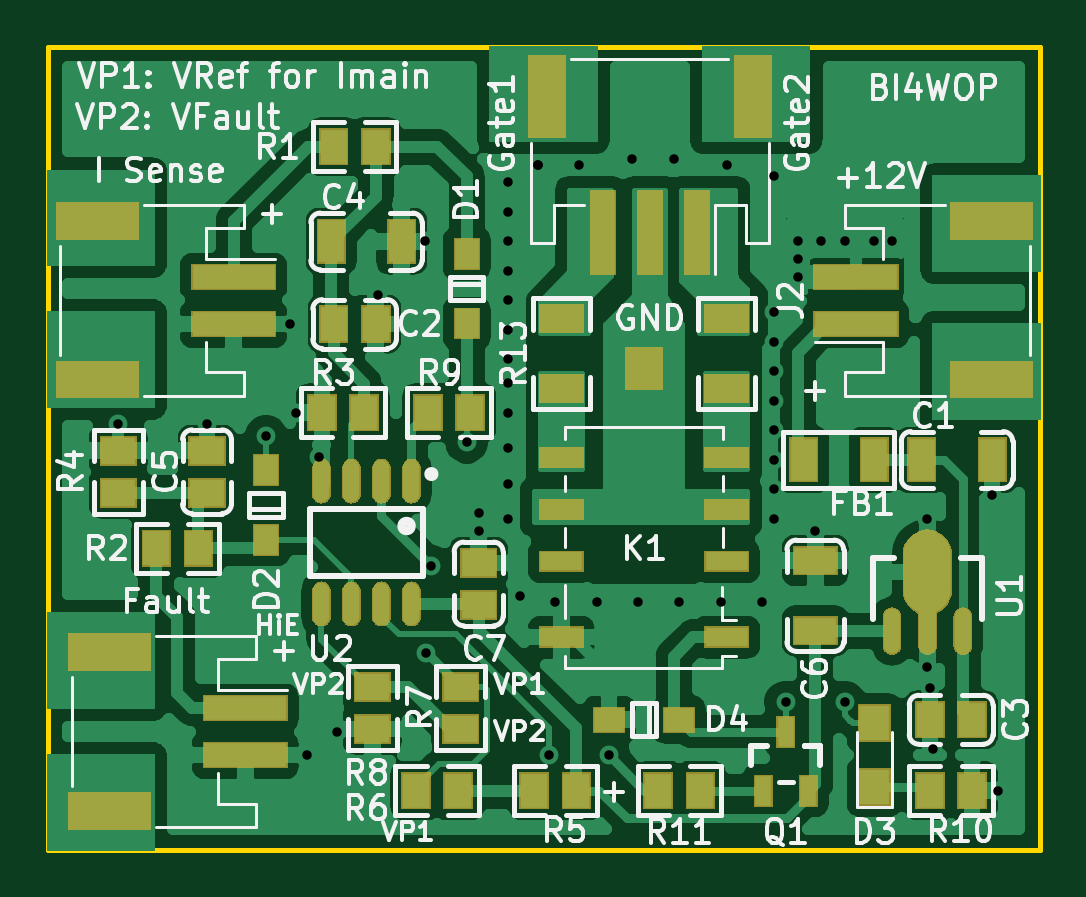
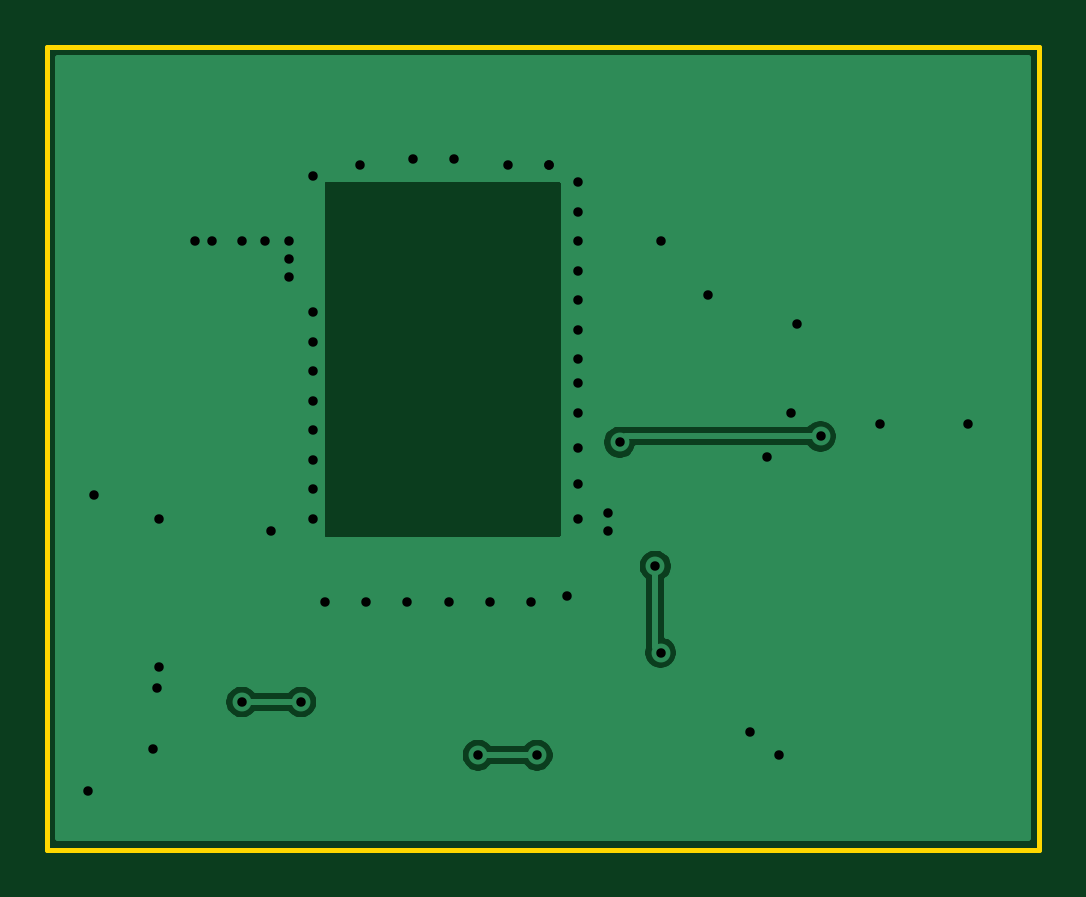
Circuit board: 11 layer files. Board 42.0 x 34.0 mm.
- bottom_copper: Overdrive_Protector-Bottom_Cu.gbr (17116 bytes)
- bottom_mask: Overdrive_Protector-Bottom_Mask.gbr (470 bytes)
- paste: Overdrive_Protector-Bottom_Paste.gbr (465 bytes)
- bottom_silk: Overdrive_Protector-Bottom_Silk.gbr (466 bytes)
- outline: Overdrive_Protector-EdgeCuts.gbr (654 bytes)
- drill: Overdrive_Protector-NPTH.drl (273 bytes)
- drill: Overdrive_Protector-PTH.drl (1156 bytes)
- top_copper: Overdrive_Protector-Top_Cu.gbr (122042 bytes)
- top_mask: Overdrive_Protector-Top_Mask.gbr (25748 bytes)
- paste: Overdrive_Protector-Top_Paste.gbr (3261 bytes)
- top_silk: Overdrive_Protector-Top_Silk.gbr (48294 bytes)

=== bottom_copper: Overdrive_Protector-Bottom_Cu.gbr (17116 bytes, source omitted) ===
=== bottom_mask: Overdrive_Protector-Bottom_Mask.gbr ===
%TF.GenerationSoftware,KiCad,Pcbnew,(5.1.4)-1*%
%TF.CreationDate,2021-02-25T01:30:08+08:00*%
%TF.ProjectId,Overdrive_Protector,4f766572-6472-4697-9665-5f50726f7465,rev?*%
%TF.SameCoordinates,Original*%
%TF.FileFunction,Soldermask,Bot*%
%TF.FilePolarity,Negative*%
%FSLAX46Y46*%
G04 Gerber Fmt 4.6, Leading zero omitted, Abs format (unit mm)*
G04 Created by KiCad (PCBNEW (5.1.4)-1) date 2021-02-25 01:30:08*
%MOMM*%
%LPD*%
G04 APERTURE LIST*
G04 APERTURE END LIST*
M02*

=== paste: Overdrive_Protector-Bottom_Paste.gbr ===
%TF.GenerationSoftware,KiCad,Pcbnew,(5.1.4)-1*%
%TF.CreationDate,2021-02-25T01:30:08+08:00*%
%TF.ProjectId,Overdrive_Protector,4f766572-6472-4697-9665-5f50726f7465,rev?*%
%TF.SameCoordinates,Original*%
%TF.FileFunction,Paste,Bot*%
%TF.FilePolarity,Positive*%
%FSLAX46Y46*%
G04 Gerber Fmt 4.6, Leading zero omitted, Abs format (unit mm)*
G04 Created by KiCad (PCBNEW (5.1.4)-1) date 2021-02-25 01:30:08*
%MOMM*%
%LPD*%
G04 APERTURE LIST*
G04 APERTURE END LIST*
M02*

=== bottom_silk: Overdrive_Protector-Bottom_Silk.gbr ===
%TF.GenerationSoftware,KiCad,Pcbnew,(5.1.4)-1*%
%TF.CreationDate,2021-02-25T01:30:08+08:00*%
%TF.ProjectId,Overdrive_Protector,4f766572-6472-4697-9665-5f50726f7465,rev?*%
%TF.SameCoordinates,Original*%
%TF.FileFunction,Legend,Bot*%
%TF.FilePolarity,Positive*%
%FSLAX46Y46*%
G04 Gerber Fmt 4.6, Leading zero omitted, Abs format (unit mm)*
G04 Created by KiCad (PCBNEW (5.1.4)-1) date 2021-02-25 01:30:08*
%MOMM*%
%LPD*%
G04 APERTURE LIST*
G04 APERTURE END LIST*
M02*

=== outline: Overdrive_Protector-EdgeCuts.gbr ===
%TF.GenerationSoftware,KiCad,Pcbnew,(5.1.4)-1*%
%TF.CreationDate,2021-02-25T01:30:08+08:00*%
%TF.ProjectId,Overdrive_Protector,4f766572-6472-4697-9665-5f50726f7465,rev?*%
%TF.SameCoordinates,Original*%
%TF.FileFunction,Profile,NP*%
%FSLAX46Y46*%
G04 Gerber Fmt 4.6, Leading zero omitted, Abs format (unit mm)*
G04 Created by KiCad (PCBNEW (5.1.4)-1) date 2021-02-25 01:30:08*
%MOMM*%
%LPD*%
G04 APERTURE LIST*
%ADD10C,0.200000*%
G04 APERTURE END LIST*
D10*
X65500000Y-50000000D02*
X23500000Y-50000000D01*
X65500000Y-84000000D02*
X65500000Y-50000000D01*
X23500000Y-84000000D02*
X65500000Y-84000000D01*
X23500000Y-50000000D02*
X23500000Y-84000000D01*
M02*

=== drill: Overdrive_Protector-NPTH.drl ===
M48
; DRILL file {KiCad (5.1.4)-1} date 2021/2/25 1:30:08
; FORMAT={-:-/ absolute / metric / decimal}
; #@! TF.CreationDate,2021-02-25T01:30:08+08:00
; #@! TF.GenerationSoftware,Kicad,Pcbnew,(5.1.4)-1
; #@! TF.FileFunction,NonPlated,1,2,NPTH
FMAT,2
METRIC
%
G90
G05
T0
M30

=== drill: Overdrive_Protector-PTH.drl ===
M48
; DRILL file {KiCad (5.1.4)-1} date 2021/2/25 1:30:08
; FORMAT={-:-/ absolute / metric / decimal}
; #@! TF.CreationDate,2021-02-25T01:30:08+08:00
; #@! TF.GenerationSoftware,Kicad,Pcbnew,(5.1.4)-1
; #@! TF.FileFunction,Plated,1,2,PTH
FMAT,2
METRIC
T1C0.400
%
G90
G05
T1
X26.5Y-66.0
X30.25Y-66.0
X32.75Y-66.5
X33.75Y-61.75
X34.0Y-65.5
X34.5Y-80.0
X35.0Y-67.374
X35.75Y-79.0
X37.5Y-60.5
X39.5Y-58.25
X39.526Y-75.662
X39.75Y-72.0
X41.25Y-66.75
X41.75Y-69.75
X41.75Y-70.5
X43.0Y-55.75
X43.0Y-57.0
X43.0Y-58.25
X43.0Y-59.5
X43.0Y-60.75
X43.0Y-62.0
X43.0Y-63.25
X43.0Y-64.25
X43.0Y-65.5
X43.0Y-67.0
X43.0Y-68.5
X43.0Y-70.0
X43.5Y-73.25
X44.25Y-55.0
X44.25Y-55.0
X44.75Y-80.0
X45.0Y-73.5
X46.0Y-55.0
X46.75Y-73.5
X47.25Y-80.0
X48.25Y-54.75
X48.5Y-73.5
X50.0Y-54.75
X50.25Y-73.5
X52.0Y-73.5
X52.25Y-55.0
X53.75Y-73.5
X54.25Y-55.5
X54.25Y-61.25
X54.25Y-62.5
X54.25Y-63.75
X54.25Y-65.0
X54.25Y-66.25
X54.25Y-67.5
X54.25Y-68.75
X54.25Y-70.0
X54.75Y-77.75
X55.25Y-58.25
X55.25Y-59.0
X55.25Y-59.75
X56.0Y-70.5
X56.25Y-58.25
X57.25Y-58.25
X57.25Y-77.75
X58.5Y-58.25
X59.25Y-58.25
X60.75Y-70.0
X60.75Y-76.25
X60.86Y-77.14
X61.0Y-79.75
X63.5Y-69.0
X63.75Y-81.5
T0
M30

=== top_copper: Overdrive_Protector-Top_Cu.gbr (122042 bytes, source omitted) ===
=== top_mask: Overdrive_Protector-Top_Mask.gbr (25748 bytes, source omitted) ===
=== paste: Overdrive_Protector-Top_Paste.gbr ===
%TF.GenerationSoftware,KiCad,Pcbnew,(5.1.4)-1*%
%TF.CreationDate,2021-02-25T01:30:08+08:00*%
%TF.ProjectId,Overdrive_Protector,4f766572-6472-4697-9665-5f50726f7465,rev?*%
%TF.SameCoordinates,Original*%
%TF.FileFunction,Paste,Top*%
%TF.FilePolarity,Positive*%
%FSLAX46Y46*%
G04 Gerber Fmt 4.6, Leading zero omitted, Abs format (unit mm)*
G04 Created by KiCad (PCBNEW (5.1.4)-1) date 2021-02-25 01:30:08*
%MOMM*%
%LPD*%
G04 APERTURE LIST*
%ADD10R,1.250000X1.000000*%
%ADD11R,1.800000X1.130000*%
%ADD12R,3.400000X1.500000*%
%ADD13R,3.500000X1.000000*%
%ADD14R,1.300000X1.500000*%
%ADD15R,1.160000X1.470000*%
%ADD16R,1.500000X3.400000*%
%ADD17R,1.000000X3.500000*%
%ADD18O,0.700000X1.800000*%
%ADD19O,0.700000X1.900000*%
%ADD20O,2.000000X3.500000*%
%ADD21O,0.700000X2.100000*%
%ADD22R,1.470000X1.160000*%
%ADD23R,0.700000X1.250000*%
%ADD24R,1.800000X0.800000*%
%ADD25R,1.130000X1.800000*%
%ADD26R,1.000000X1.250000*%
G04 APERTURE END LIST*
D10*
X50225000Y-78500000D03*
X47275000Y-78500000D03*
D11*
X45250000Y-64490000D03*
X45250000Y-61510000D03*
X52250000Y-61510000D03*
X52250000Y-64490000D03*
D12*
X26125000Y-82350000D03*
X26125000Y-75650000D03*
D13*
X31875000Y-80000000D03*
X31875000Y-78000000D03*
D12*
X63475000Y-57400000D03*
X63475000Y-64100000D03*
D13*
X57725000Y-59750000D03*
X57725000Y-61750000D03*
D12*
X25625000Y-64100000D03*
X25625000Y-57400000D03*
D13*
X31375000Y-61750000D03*
X31375000Y-59750000D03*
D14*
X58500000Y-78650000D03*
X58500000Y-81350000D03*
D15*
X60860000Y-81500000D03*
X62640000Y-81500000D03*
D16*
X44650000Y-52125000D03*
X53350000Y-52125000D03*
D17*
X47000000Y-57875000D03*
X49000000Y-57875000D03*
X51000000Y-57875000D03*
D18*
X38905000Y-73600000D03*
X37635000Y-73600000D03*
X36365000Y-73600000D03*
X35095000Y-73600000D03*
X35095000Y-68400000D03*
X36365000Y-68400000D03*
X37635000Y-68400000D03*
X38905000Y-68400000D03*
D19*
X62250000Y-74750000D03*
D20*
X60750000Y-72250000D03*
D21*
X60750000Y-74650000D03*
D19*
X59250000Y-74750000D03*
D15*
X49360000Y-81500000D03*
X51140000Y-81500000D03*
X41390000Y-65500000D03*
X39610000Y-65500000D03*
D22*
X37250000Y-77110000D03*
X37250000Y-78890000D03*
X41000000Y-77110000D03*
X41000000Y-78890000D03*
D15*
X40890000Y-81500000D03*
X39110000Y-81500000D03*
X44110000Y-81500000D03*
X45890000Y-81500000D03*
D22*
X26500000Y-68890000D03*
X26500000Y-67110000D03*
D15*
X36890000Y-65500000D03*
X35110000Y-65500000D03*
X28110000Y-71250000D03*
X29890000Y-71250000D03*
X35610000Y-54250000D03*
X37390000Y-54250000D03*
D23*
X54750000Y-79000000D03*
X55700000Y-81500000D03*
X53800000Y-81500000D03*
D24*
X45250000Y-75000000D03*
X45250000Y-71800000D03*
X45250000Y-69600000D03*
X45250000Y-67400000D03*
X52250000Y-67400000D03*
X52250000Y-69600000D03*
X52250000Y-71800000D03*
X52250000Y-75000000D03*
D25*
X55510000Y-67500000D03*
X58490000Y-67500000D03*
D26*
X32750000Y-70875000D03*
X32750000Y-67925000D03*
X41250000Y-58775000D03*
X41250000Y-61725000D03*
D22*
X41750000Y-73640000D03*
X41750000Y-71860000D03*
D11*
X56000000Y-71760000D03*
X56000000Y-74740000D03*
D22*
X30250000Y-67110000D03*
X30250000Y-68890000D03*
D25*
X38490000Y-58250000D03*
X35510000Y-58250000D03*
D15*
X60860000Y-78500000D03*
X62640000Y-78500000D03*
X37390000Y-61750000D03*
X35610000Y-61750000D03*
D25*
X63490000Y-67500000D03*
X60510000Y-67500000D03*
M02*

=== top_silk: Overdrive_Protector-Top_Silk.gbr (48294 bytes, source omitted) ===
